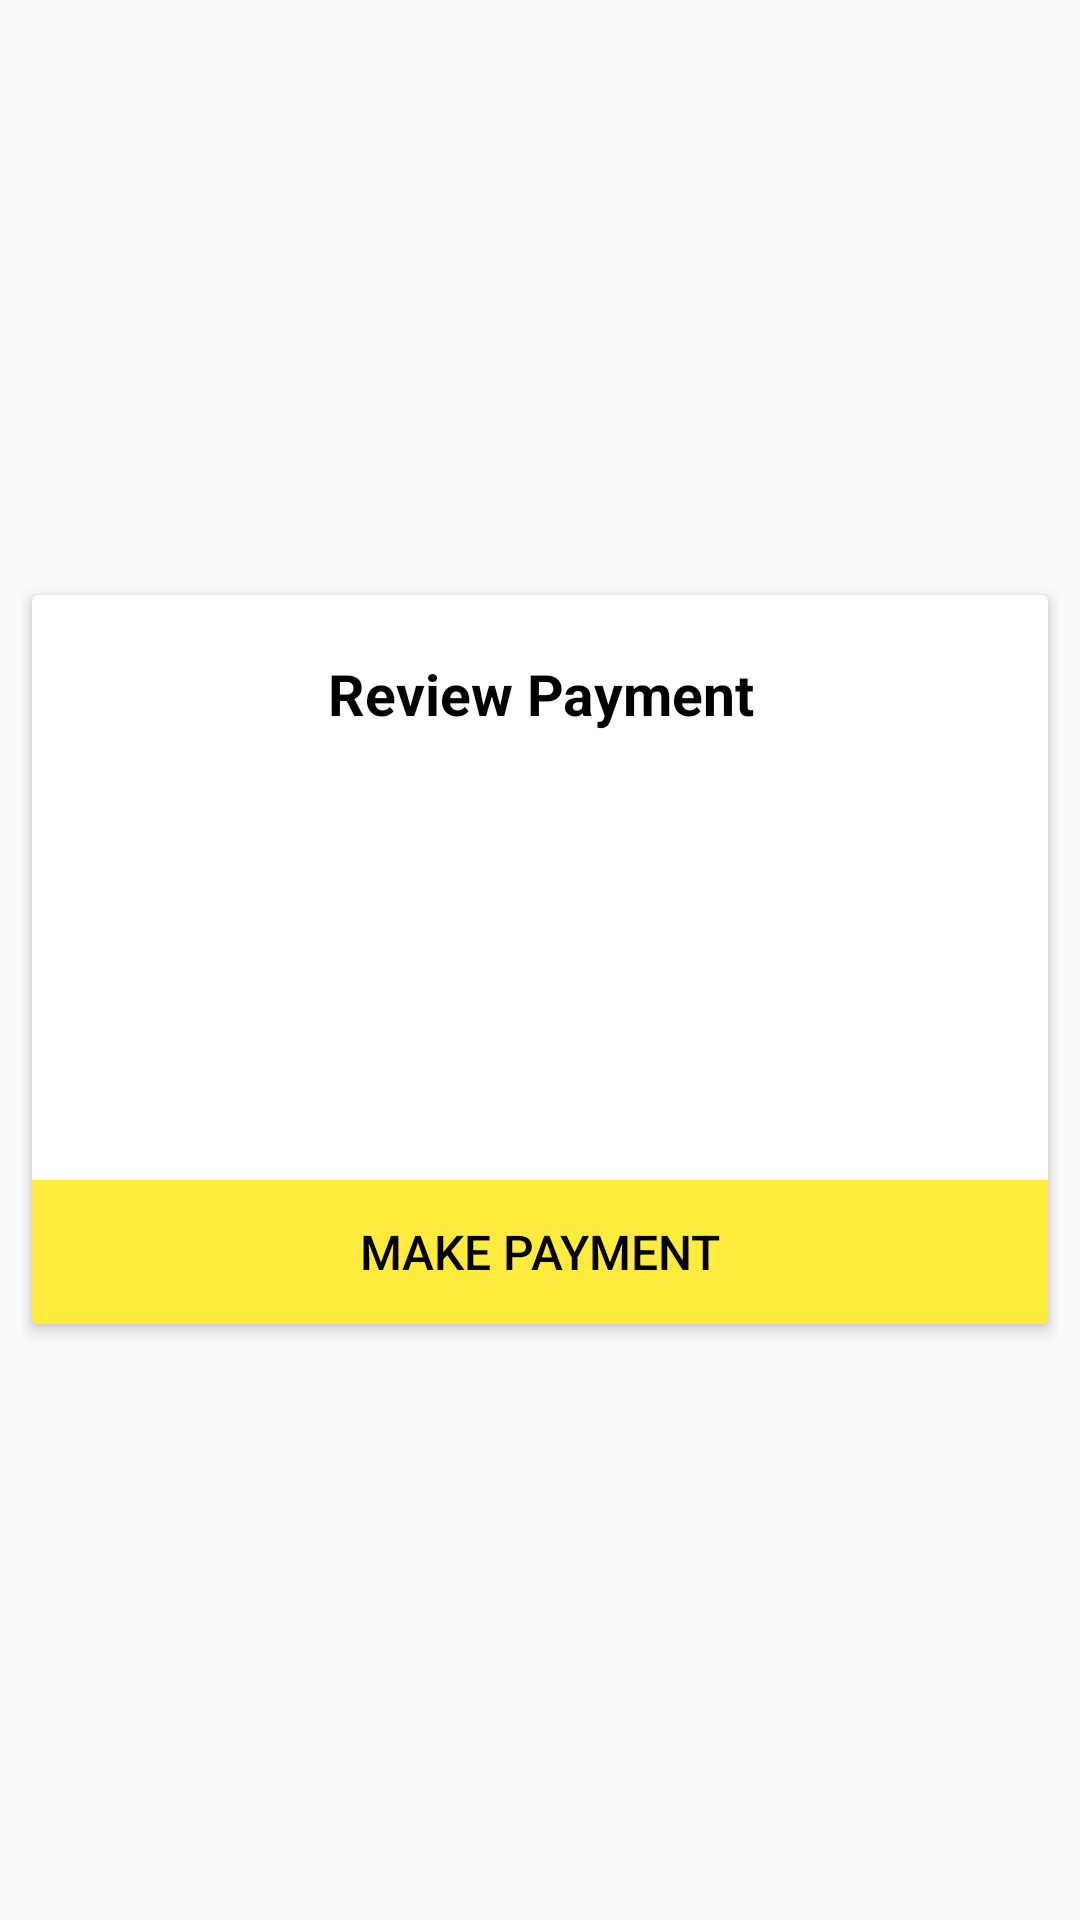

This screen was rendered from an Android layout file. Write that file and the resources it references.
<!-- AndroidManifest.xml: application theme AppTheme -->
<!-- res/layout/activity_buy_product.xml -->
<LinearLayout xmlns:android="http://schemas.android.com/apk/res/android"
    xmlns:app="http://schemas.android.com/apk/res-auto"
    xmlns:tools="http://schemas.android.com/tools"
    android:layout_width="match_parent"
    android:layout_height="match_parent"
    android:gravity="center"
    android:orientation="vertical"
    android:padding="7dp">

    <android.support.v7.widget.CardView
        android:layout_width="match_parent"
        android:layout_height="wrap_content"
        android:background="@color/colorWhite"
        app:cardElevation="3dp"
        app:cardUseCompatPadding="true">

        <LinearLayout
            android:layout_width="match_parent"
            android:layout_height="wrap_content"
            android:orientation="vertical">

            <TextView
                android:layout_width="match_parent"
                android:layout_height="wrap_content"
                android:layout_margin="10dp"
                android:gravity="center"
                android:padding="10dp"
                android:text="Review Payment"
                android:textColor="@color/colorBlack"
                android:textSize="19dp"
                android:textStyle="bold" />

            <TextView
                android:id="@+id/tvTask"
                android:layout_width="match_parent"
                android:layout_height="wrap_content"
                android:layout_marginLeft="10dp"
                android:layout_marginTop="10dp"
                android:layout_marginRight="10dp"
                android:layout_marginBottom="5dp"
                android:gravity="center"
                android:padding="10dp"
                android:textSize="16sp" />

            <TextView
                android:id="@+id/tvAmount"
                android:layout_width="match_parent"
                android:layout_height="wrap_content"
                android:layout_marginLeft="10dp"
                android:layout_marginTop="5dp"
                android:layout_marginRight="10dp"
                android:layout_marginBottom="10dp"
                android:gravity="center"
                android:padding="10dp"
                android:textColor="@color/colorRed"
                android:textSize="17sp"
                android:textStyle="bold" />

            <Button
                android:id="@+id/btnPayment"
                android:layout_width="match_parent"
                android:layout_height="wrap_content"
                android:layout_marginTop="15dp"
                android:background="@color/colorPrimary"
                android:padding="13dp"
                android:text="Make Payment"
                android:textColor="@color/colorBlack"
                android:textSize="16sp" />
        </LinearLayout>
    </android.support.v7.widget.CardView>

</LinearLayout>
<!-- resources referenced by this layout -->
<resources>
  <color name="colorBlack">#000000</color>
  <color name="colorPrimary">#ffeb3b</color>
  <color name="colorRed">#da2323</color>
  <color name="colorWhite">#ffffff</color>
  <style name="AppTheme" parent="Theme.AppCompat.Light.DarkActionBar">
          
          <item name="colorPrimary">@color/colorPrimary</item>
          <item name="colorPrimaryDark">@color/colorPrimaryDark</item>
          <item name="colorAccent">@color/colorAccent</item>
          <item name="android:homeAsUpIndicator">@drawable/ic_back_arrow</item>
          <item name="android:actionOverflowButtonStyle">@style/MyActionButtonOverflow</item>
      </style>
  <color name="colorPrimaryDark">#514a0b</color>
  <color name="colorAccent">#000000</color>
  <style name="MyActionButtonOverflow" parent="android:style/Widget.Holo.Light.ActionButton.Overflow">
          <item name="android:src">@drawable/ic_dots</item>
          <item name="android:background">?android:attr/actionBarItemBackground</item>
      </style>
</resources>
